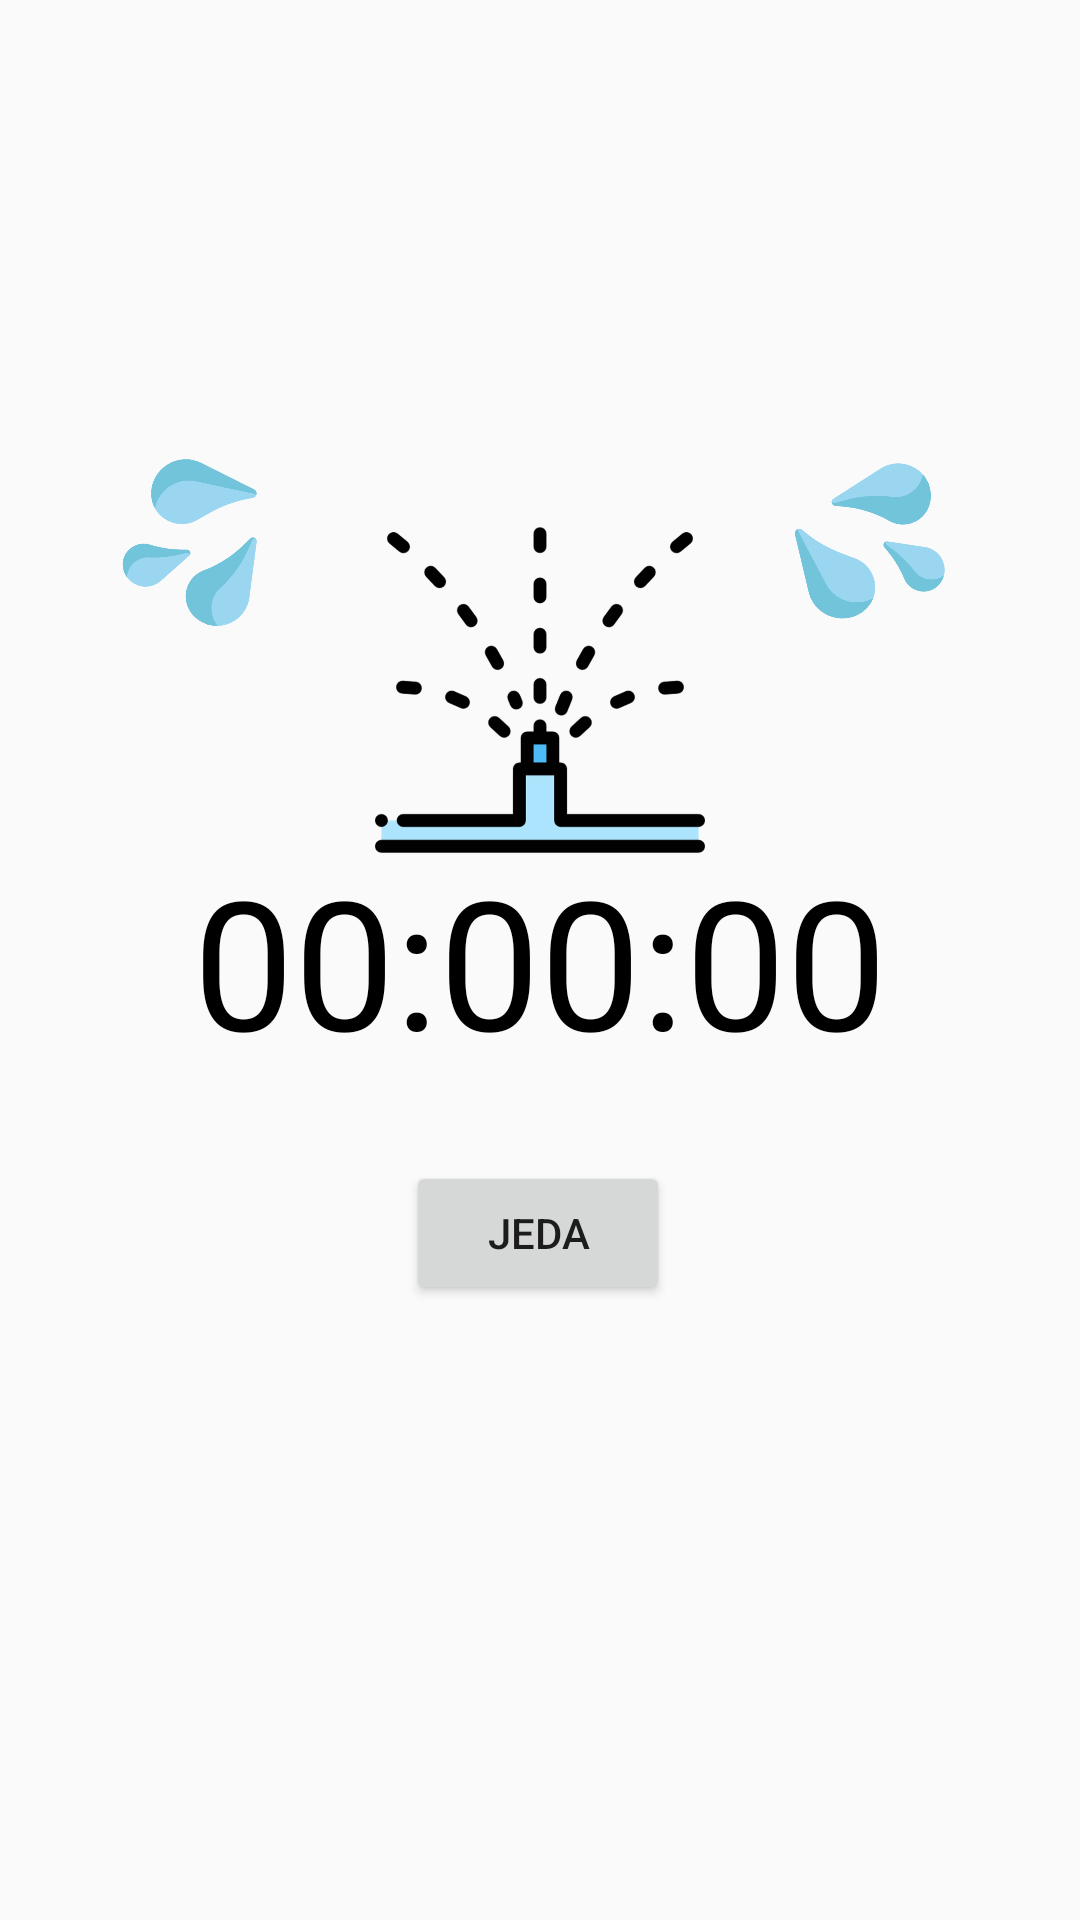

Produce the Android XML layout that renders to this screen, including the resource entries it uses.
<!-- AndroidManifest.xml: application theme AppTheme -->
<!-- res/layout/activity_sprinkler_pause.xml -->
<?xml version="1.0" encoding="utf-8"?>
<androidx.constraintlayout.widget.ConstraintLayout xmlns:android="http://schemas.android.com/apk/res/android"
    xmlns:app="http://schemas.android.com/apk/res-auto"
    xmlns:tools="http://schemas.android.com/tools"
    android:layout_width="match_parent"
    android:layout_height="match_parent"
    tools:context=".sprinkler.SprinklerPause">



    <TextView
        android:id="@+id/textView_countdown"
        android:layout_width="wrap_content"
        android:layout_height="wrap_content"
        android:text="00:00:00"
        android:textColor="@android:color/black"
        android:textSize="60sp"
        app:layout_constraintBottom_toBottomOf="parent"
        app:layout_constraintEnd_toEndOf="parent"
        app:layout_constraintStart_toStartOf="parent"
        app:layout_constraintTop_toTopOf="parent" />

    <Button
        android:id="@+id/button_jeda"
        android:layout_width="wrap_content"
        android:layout_height="wrap_content"
        android:text="Jeda"
        app:layout_constraintBottom_toTopOf="@+id/button_batal"
        app:layout_constraintEnd_toEndOf="parent"
        app:layout_constraintHorizontal_bias="0.498"
        app:layout_constraintStart_toStartOf="parent"
        app:layout_constraintTop_toBottomOf="@+id/textView_countdown"
        app:layout_constraintVertical_bias="0.592" />

    <Button
        android:id="@+id/button_batal"
        android:layout_width="wrap_content"
        android:layout_height="wrap_content"
        android:layout_marginBottom="112dp"
        android:text="Batal"
        app:layout_constraintBottom_toBottomOf="parent"
        app:layout_constraintEnd_toEndOf="parent"
        app:layout_constraintHorizontal_bias="0.498"
        app:layout_constraintStart_toStartOf="parent"
        app:layout_constraintTop_toBottomOf="@+id/textView_countdown"
        app:layout_constraintVertical_bias="0.781"
        android:visibility="invisible"
        tools:visibility="visible"/>

    <ImageView
        android:id="@+id/imageView_sprinkler"
        android:layout_width="110dp"
        android:layout_height="110dp"
        android:layout_marginTop="180dp"
        android:src="@drawable/sprinkler"
        app:layout_constraintBottom_toTopOf="@+id/textView_countdown"
        app:layout_constraintEnd_toEndOf="parent"
        app:layout_constraintStart_toStartOf="parent"
        app:layout_constraintTop_toTopOf="parent" />

    <ImageView
        android:id="@+id/imageView_waterMiring"
        android:layout_width="50dp"
        android:layout_height="50dp"
        android:rotation="-20"
        android:src="@drawable/waterdropsmiring"
        android:visibility="visible"
        app:layout_constraintBottom_toBottomOf="parent"
        app:layout_constraintEnd_toEndOf="parent"
        app:layout_constraintHorizontal_bias="0.4"
        app:layout_constraintStart_toEndOf="@+id/imageView_sprinkler"
        app:layout_constraintTop_toTopOf="parent"
        app:layout_constraintVertical_bias="0.264" />

    <ImageView
        android:id="@+id/imageView_waterMiring2"
        android:layout_width="50dp"
        android:layout_height="50dp"
        android:rotation="110"
        android:src="@drawable/waterdropsmiring"
        android:visibility="visible"
        app:layout_constraintBottom_toBottomOf="parent"
        app:layout_constraintEnd_toStartOf="@+id/imageView_sprinkler"
        app:layout_constraintHorizontal_bias="0.554"
        app:layout_constraintStart_toStartOf="parent"
        app:layout_constraintTop_toTopOf="parent"
        app:layout_constraintVertical_bias="0.264" />

</androidx.constraintlayout.widget.ConstraintLayout>
<!-- resources referenced by this layout -->
<resources>
  <!-- drawable sprinkler: png bitmap (drawable-hdpi, 12635 bytes) -->
  <!-- drawable waterdropsmiring: png bitmap (drawable-hdpi, 27977 bytes) -->
  <style name="AppTheme" parent="Theme.AppCompat.Light.NoActionBar">
          
          <item name="colorPrimary">@color/colorPrimary</item>
          <item name="colorPrimaryDark">@color/colorPrimaryDark</item>
          <item name="colorAccent">@color/colorAccent</item>
      </style>
  <color name="colorPrimary">#6200EE</color>
  <color name="colorPrimaryDark">#3700B3</color>
  <color name="colorAccent">#03DAC5</color>
</resources>
